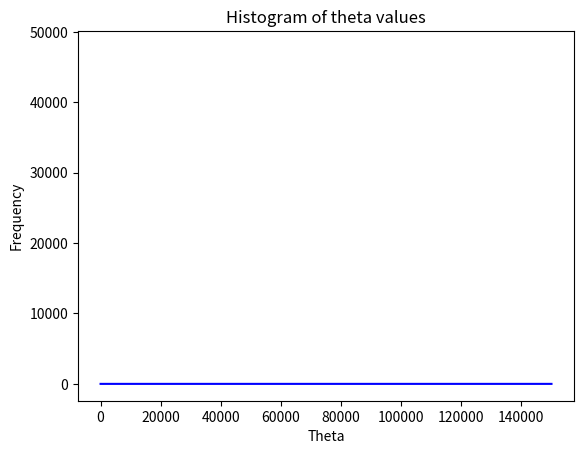

This chart was generated by the following Python code:
import math
import numpy
import statistics
import pandas as pd
import matplotlib.pyplot as plt
import time
import time
import random
start_time=time.time()

random.seed(0)
#MH algorithm
#probability of purines
theta_list=list()
ln_th=list()

#current data
AG=2
TC=5

delta_v=0.1

#initialization of Theta with the current available data 2 purines and 5 pyrimidines
#theta_list.append(0.5)
theta_0=0.5
theta_list.append(theta_0)
ln_th.append(math.log(theta_0))
i=1
while(i<150000):
	#randomly proposing new theta_astrerisk from a jumping function J(theta_astrerisk|theta)
	#calculate the jumping function
	H_pgc=min(delta_v,1-theta_list[i-1])
	L_pgc=min(delta_v,theta_list[i-1])
	uni_smp1=numpy.random.uniform(0,1,1)[0]
	theta_prop=(theta_list[i-1]-L_pgc)+uni_smp1*(H_pgc+L_pgc)

	#receptive probability=
	#(likelihood_thetalist*
	#prior probility of theta_proposed*
	#junmp_function of the current value given the proposed value)
	#/
	#(likelihood*
	# prior probability of theta[0]*
	#jumpfunction of the proposed value given the current value)
	j_pgc=1/(H_pgc+L_pgc)
	#jump function of the proposed value given the current value
	#(the same as previous)
	H_cgp=min(delta_v,1-theta_prop)
	L_cgp=min(delta_v,theta_prop)
	j_cgp=1/(H_cgp+L_cgp)
	# total number of possible combination
	#cb=math.comb(AG+TC,AG)
	#r=(cb*math.pow(theta_list[0],AG)*math.pow((1-theta_list[0]),TC)*1*j_cgp)/(cb*math.pow(theta_prop,AG)*math.pow((1-theta_prop),TC)*1*j_pgc)
	if (theta_list[i - 1] >= 0 and theta_list[i - 1] <= 0.3):
		prior_theta = 10 / 3 - (100 / 9) * theta_list[i - 1]
	else:
		prior_theta = 100 * theta_list[i - 1] / 49 - 30 / 49

	if (theta_prop >= 0 and theta_prop <= 0.3):
		prior_theta_prop = 10 / 3 - (100 / 9) * theta_prop
	else:
		prior_theta_prop = 100 * theta_prop / 49 - 30 / 49

	r = (math.pow(theta_prop, AG) * math.pow((1 - theta_prop), TC) * prior_theta_prop * j_cgp) / (
		 math.pow(theta_list[i - 1], AG) * math.pow((1 - theta_list[i - 1]), TC) * prior_theta * j_pgc)

	p_r=min(r,1)
	uni_smp2=numpy.random.uniform(0,1,1)[0]
	if (uni_smp2<p_r):
		theta_list.append(theta_prop)
		ln_th.append(math.log(theta_prop))
	else:
		cur_thetha=theta_list[i-1]
		theta_list.append(cur_thetha)
		ln_th.append(math.log(cur_thetha))
	i=i+1

print("Current algorithm runs for", time.time()-start_time)

E_theta=statistics.mean(theta_list[15000:])
var_theta=statistics.variance(theta_list[15000:])
sd_theta=statistics.stdev(theta_list[15000:])
print("Mean",E_theta,"\nVariance", var_theta, "Standard Deviation", sd_theta)

e_th=sum(theta_list[15000:])/len(theta_list[15000:])
sd_th=math.sqrt(sum((theta_list[15000:]-e_th)*(theta_list[15000:]-e_th))/len(theta_list[15000:]))

print("Check Mean",e_th,"Standard Deviation", sd_th)

dt=numpy.array(theta_list[15000:])
plt.hist(dt,color="b")
plt.title("Histogram of theta values")
plt.xlabel("Theta")
plt.ylabel("Frequency")
plt.show()

ln_dt=numpy.array(ln_th)
plt.plot(ln_dt,color="b")
plt.show()

